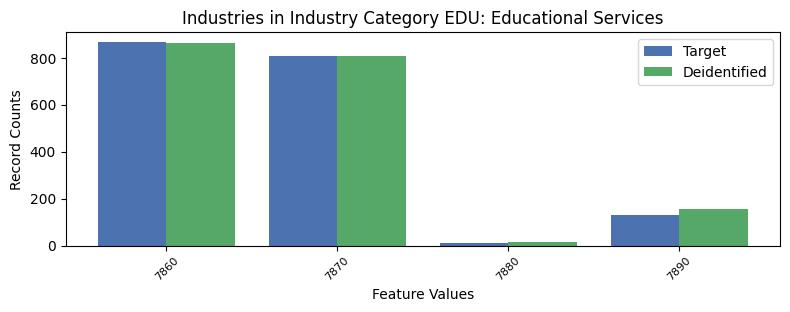

The table this chart was drawn from, first rows:
, INDP, count_target, count_deidentified
1, 7860, 866, 862
0, 7870, 809, 809
3, 7880, 13, 15
2, 7890, 130, 154
